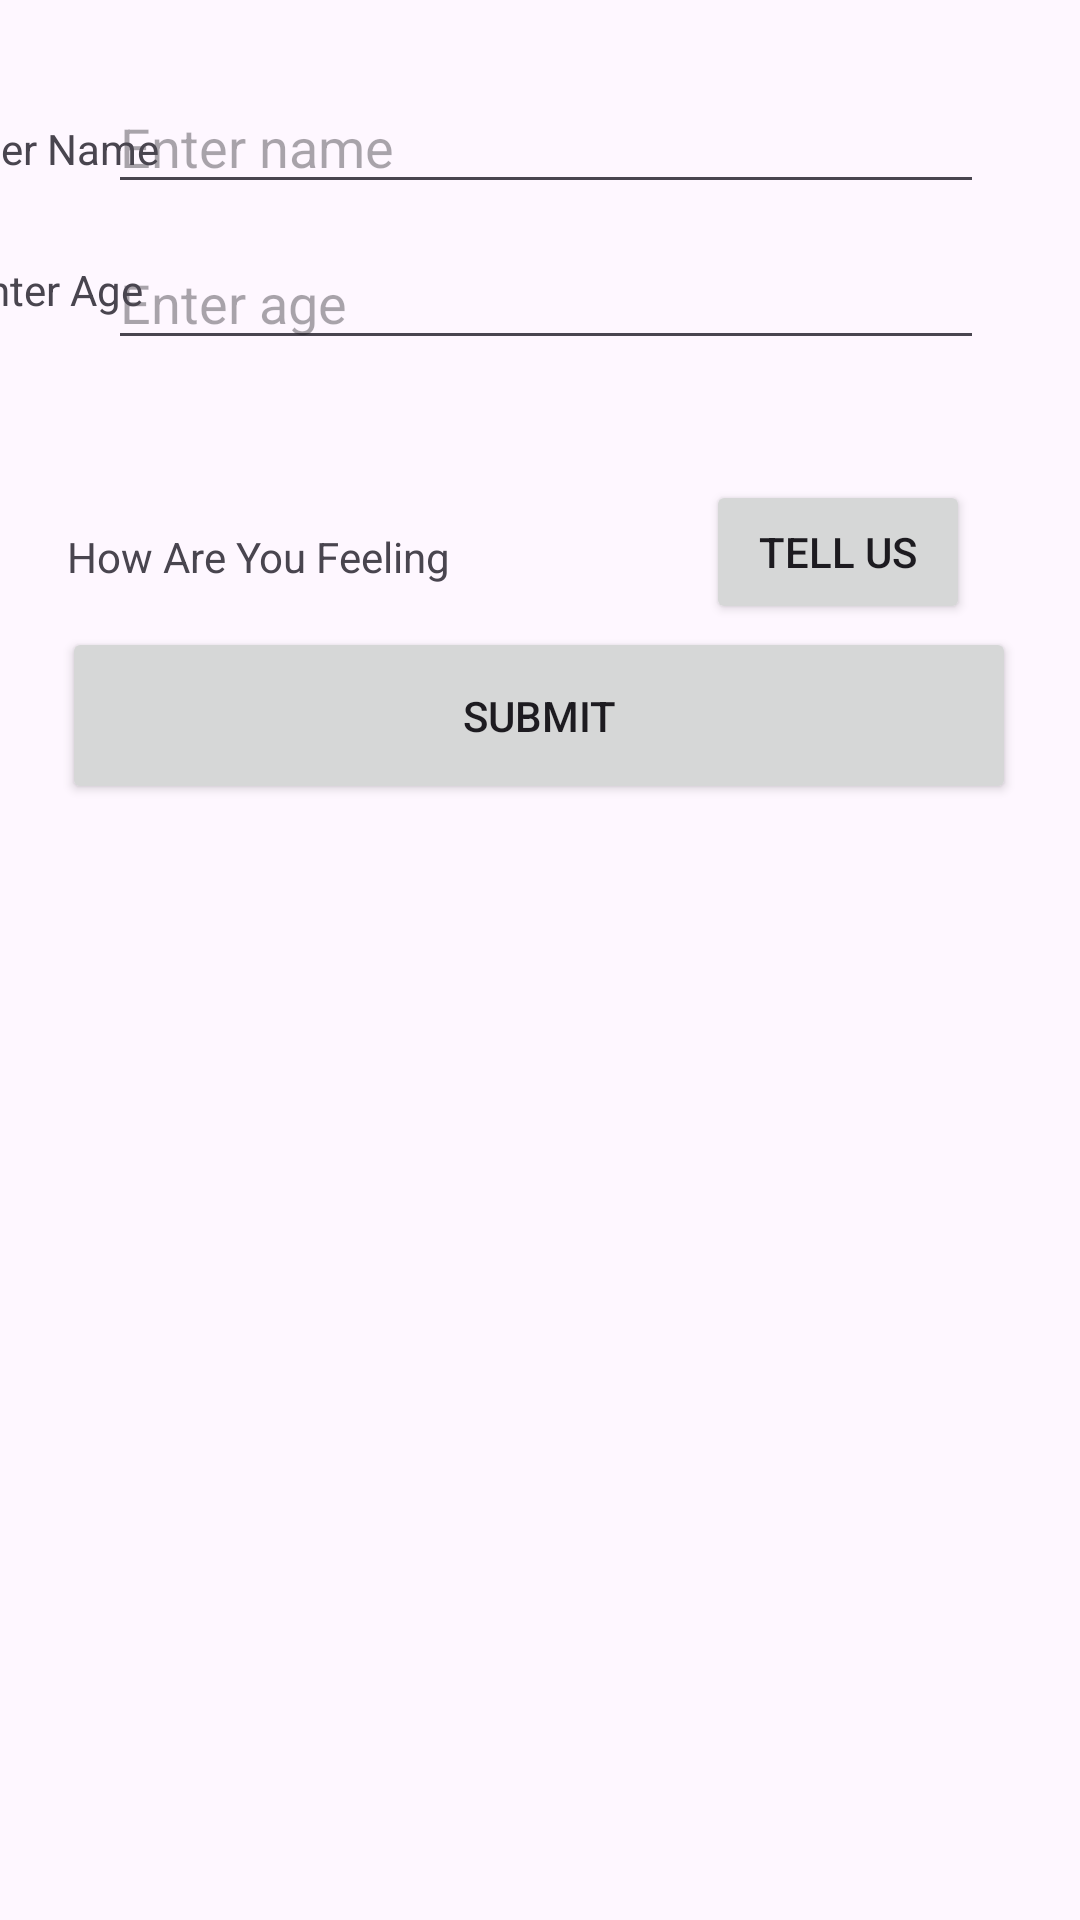

Produce the Android XML layout that renders to this screen, including the resource entries it uses.
<!-- AndroidManifest.xml: application theme Theme.Assignment4RobSalmon -->
<!-- res/layout/fragment_main.xml -->
<?xml version="1.0" encoding="utf-8"?>
<androidx.constraintlayout.widget.ConstraintLayout xmlns:android="http://schemas.android.com/apk/res/android"
    xmlns:app="http://schemas.android.com/apk/res-auto"
    xmlns:tools="http://schemas.android.com/tools"
    android:layout_width="match_parent"
    android:layout_height="match_parent"
    tools:context=".MainFragment">

    <androidx.constraintlayout.widget.ConstraintLayout
        android:layout_width="match_parent"
        android:layout_height="match_parent"
        tools:context=".SelectMoodActivity"
        tools:layout_editor_absoluteX="-111dp"
        tools:layout_editor_absoluteY="-45dp">

        <com.google.android.material.textfield.TextInputEditText
            android:id="@+id/editText2"
            android:layout_width="292dp"
            android:layout_height="40dp"
            android:layout_marginTop="12dp"
            android:layout_marginEnd="32dp"
            android:hint="Enter age"
            android:inputType="number"
            app:layout_constraintEnd_toEndOf="parent"
            app:layout_constraintTop_toBottomOf="@+id/editText" />

        <com.google.android.material.textfield.TextInputEditText
            android:id="@+id/editText"
            android:layout_width="292dp"
            android:layout_height="40dp"
            android:layout_marginTop="28dp"
            android:layout_marginEnd="32dp"
            android:hint="Enter name"
            android:inputType="text"
            app:layout_constraintEnd_toEndOf="parent"
            app:layout_constraintTop_toTopOf="parent" />

        <TextView
            android:id="@+id/textView"
            android:layout_width="wrap_content"
            android:layout_height="wrap_content"
            android:layout_marginTop="40dp"
            android:text="Enter Name"
            app:layout_constraintEnd_toStartOf="@+id/editText"
            app:layout_constraintHorizontal_bias="0.551"
            app:layout_constraintStart_toStartOf="parent"
            app:layout_constraintTop_toTopOf="parent" />

        <TextView
            android:id="@+id/textView2"
            android:layout_width="wrap_content"
            android:layout_height="wrap_content"
            android:layout_marginTop="28dp"
            android:text="Enter Age"
            app:layout_constraintEnd_toStartOf="@+id/editText2"
            app:layout_constraintHorizontal_bias="0.54"
            app:layout_constraintStart_toStartOf="parent"
            app:layout_constraintTop_toBottomOf="@+id/textView" />

        <TextView
            android:id="@+id/textView5"
            android:layout_width="wrap_content"
            android:layout_height="wrap_content"
            android:layout_marginTop="176dp"
            android:text="How Are You Feeling"
            app:layout_constraintEnd_toEndOf="parent"
            app:layout_constraintHorizontal_bias="0.096"
            app:layout_constraintStart_toStartOf="parent"
            app:layout_constraintTop_toTopOf="parent" />

        <Button
            android:id="@+id/buttonTellUs"
            android:layout_width="wrap_content"
            android:layout_height="wrap_content"
            android:layout_marginStart="104dp"
            android:layout_marginTop="40dp"
            android:text="Tell US"
            app:layout_constraintEnd_toEndOf="parent"
            app:layout_constraintHorizontal_bias="0.782"
            app:layout_constraintStart_toStartOf="parent"
            app:layout_constraintTop_toBottomOf="@+id/editText2" />

        <Button
            android:id="@+id/submitButton"
            android:layout_width="318dp"
            android:layout_height="59dp"
            android:text="Submit"
            app:layout_constraintBottom_toBottomOf="parent"
            app:layout_constraintEnd_toEndOf="parent"
            app:layout_constraintHorizontal_bias="0.494"
            app:layout_constraintStart_toStartOf="parent"
            app:layout_constraintTop_toTopOf="parent"
            app:layout_constraintVertical_bias="0.36" />

        <ImageView
            android:id="@+id/imageView3"
            android:layout_width="65dp"
            android:layout_height="64dp"
            android:layout_marginTop="24dp"
            app:layout_constraintEnd_toStartOf="@+id/buttonTellUs"
            app:layout_constraintHorizontal_bias="0.333"
            app:layout_constraintStart_toEndOf="@+id/textView5"
            app:layout_constraintTop_toBottomOf="@+id/editText2" />

        <TextView
            android:id="@+id/rating"
            android:layout_width="62dp"
            android:layout_height="23dp"
            android:layout_marginTop="8dp"
            app:layout_constraintEnd_toEndOf="parent"
            app:layout_constraintHorizontal_bias="0.507"
            app:layout_constraintStart_toStartOf="parent"
            app:layout_constraintTop_toBottomOf="@+id/imageView3" />

    </androidx.constraintlayout.widget.ConstraintLayout>
</androidx.constraintlayout.widget.ConstraintLayout>
<!-- resources referenced by this layout -->
<resources>
  <style name="Theme.Assignment4RobSalmon" parent="Base.Theme.Assignment4RobSalmon" />
  <style name="Base.Theme.Assignment4RobSalmon" parent="Theme.Material3.DayNight.NoActionBar">
          
          
      </style>
</resources>
